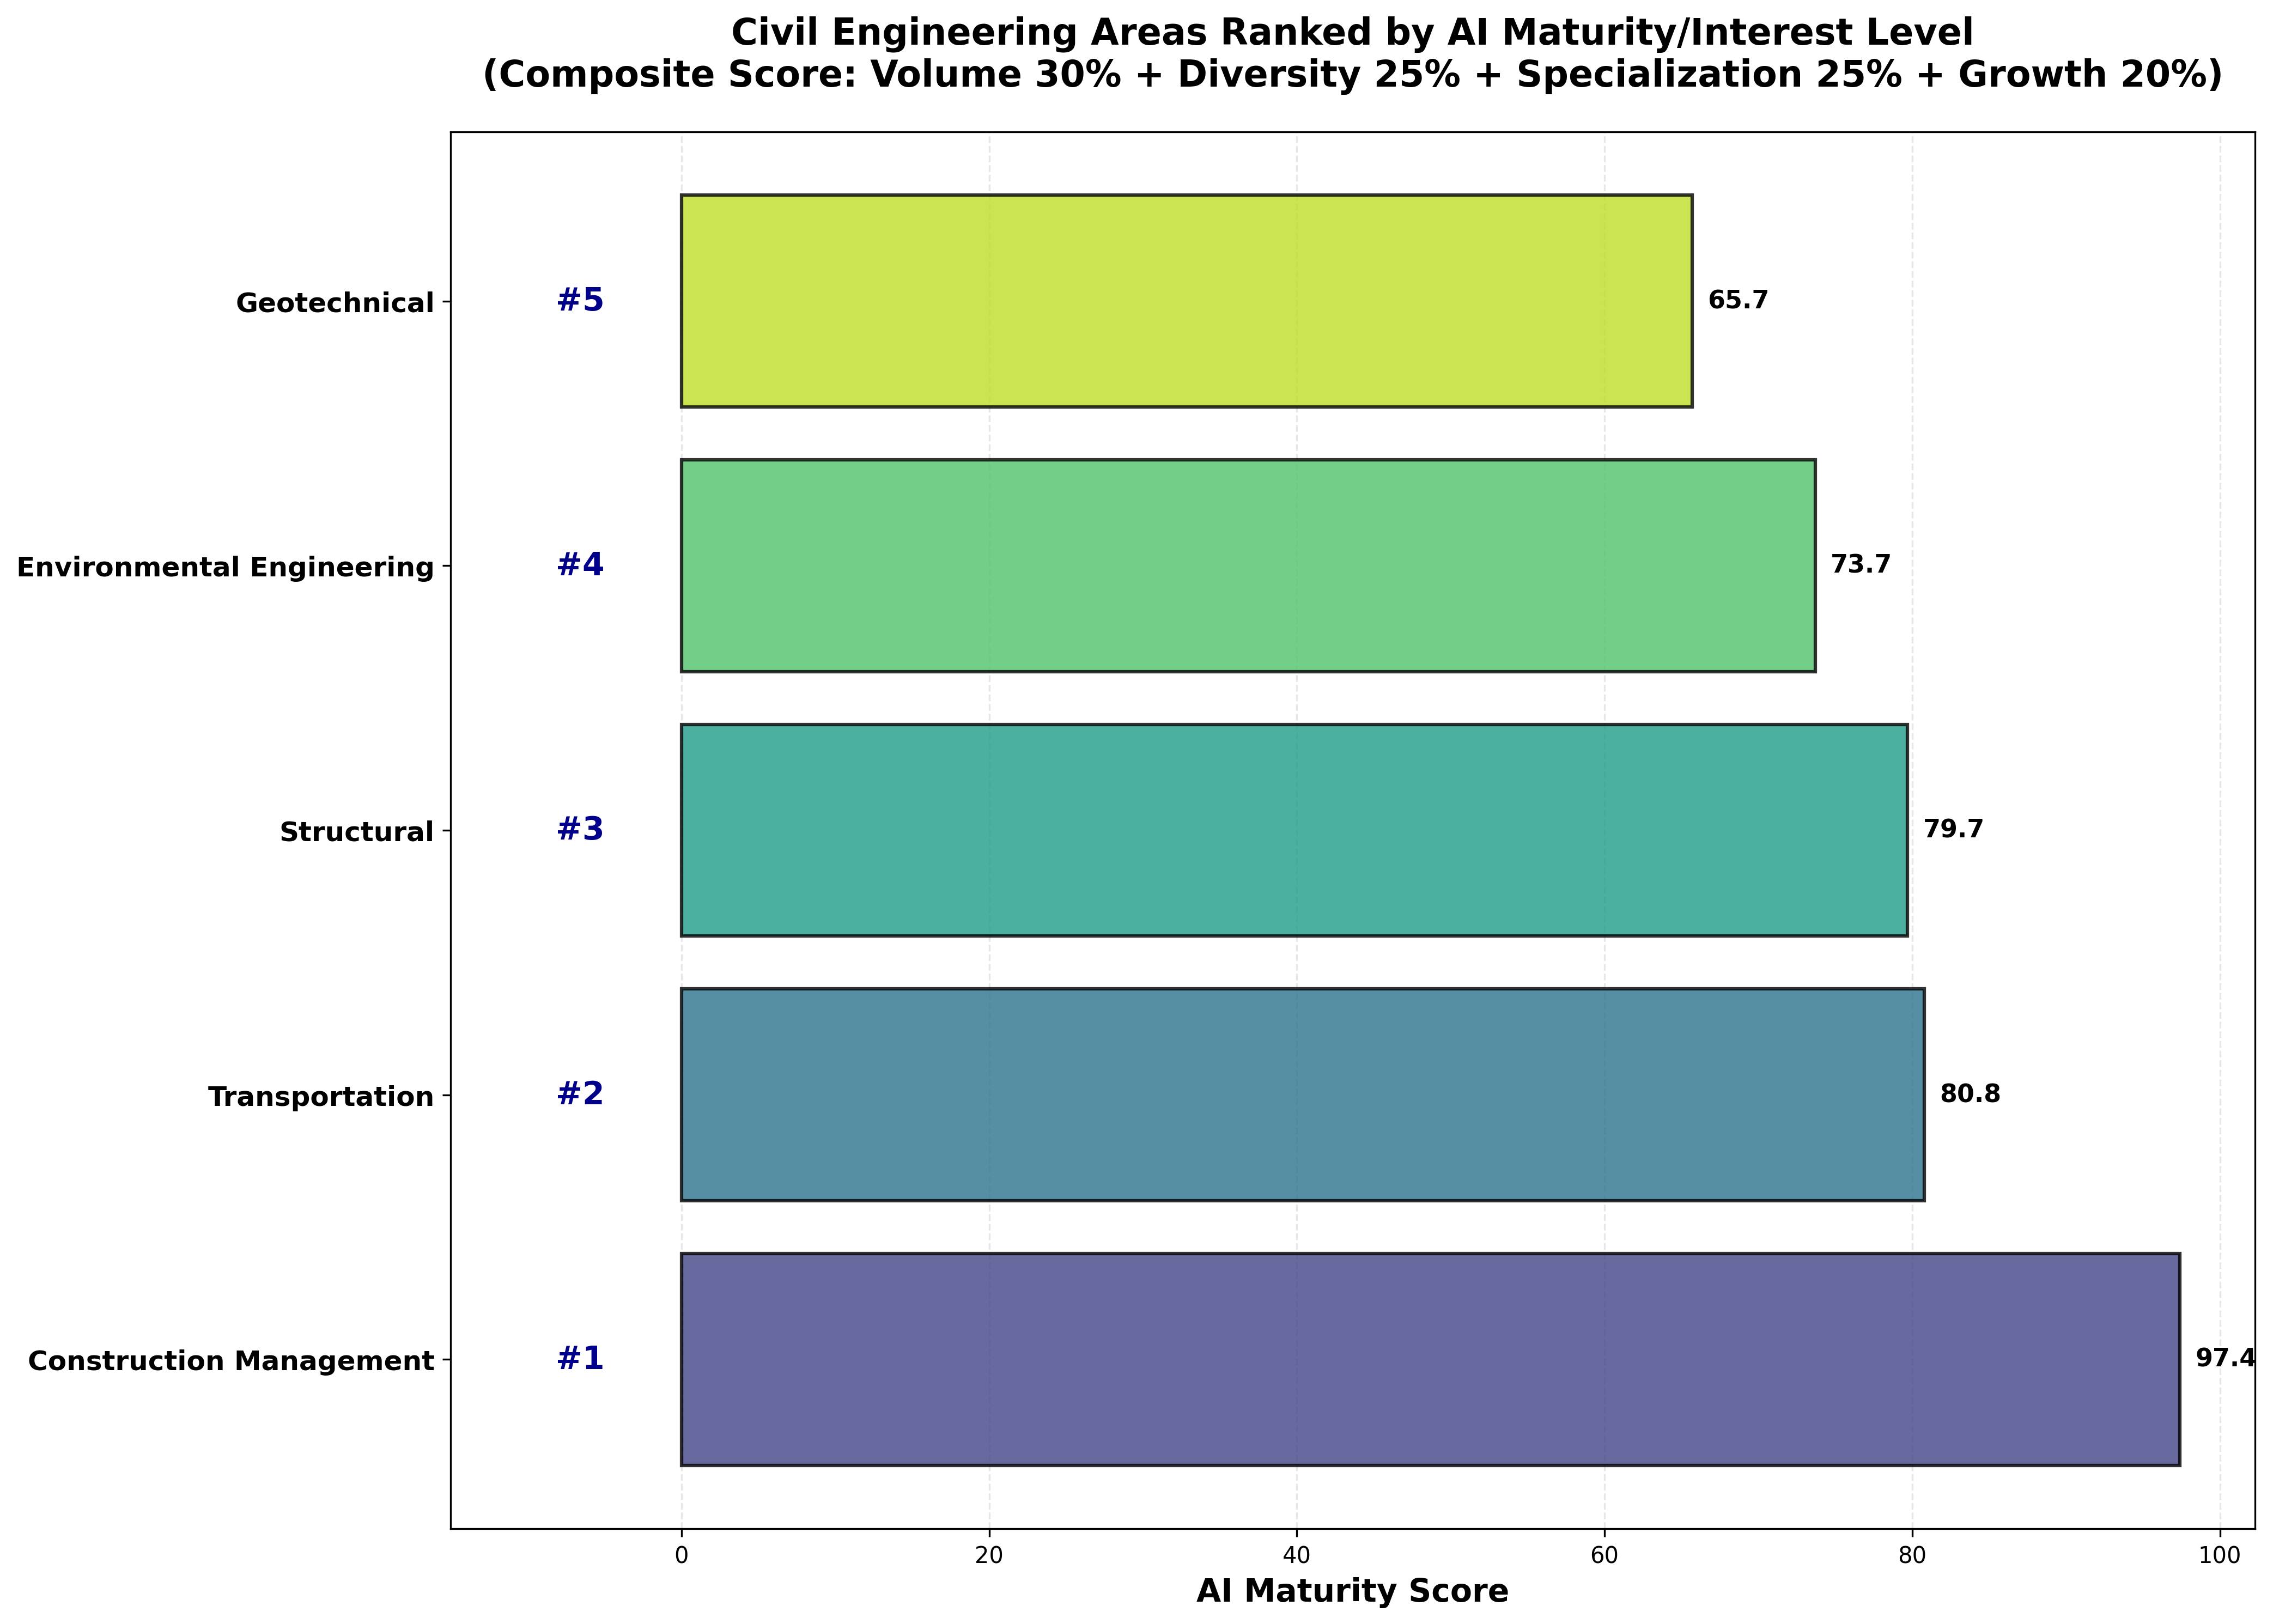

Values plotted in this chart, from the file beside it:
Rank, CE_Area, AI_Maturity_Score, Article_Count, Article_Count_Normalized, AI_Diversity_Score, Unique_AI_Techs, Avg_AI_Techs_Per_Article, Avg_Location_Quotient, Recent_Articles_12M, Older_Articles, Growth_Rate_Pct, Total_AI_Occurrences
1, Construction Management, 97.4, 686, 100.0, 100.0, 4, 1.46, 0.982, 686, 0, 100.0, 1003
2, Transportation, 80.8, 292, 42.6, 100.0, 4, 1.42, 1.01, 292, 0, 100.0, 415
3, Structural, 79.7, 221, 32.2, 100.0, 4, 1.41, 1.095, 221, 0, 100.0, 311
4, Environmental Engineering, 73.7, 165, 24.1, 100.0, 4, 1.39, 0.94, 165, 0, 100.0, 229
5, Geotechnical, 65.7, 10, 1.5, 100.0, 4, 1.4, 0.886, 10, 0, 100.0, 14
